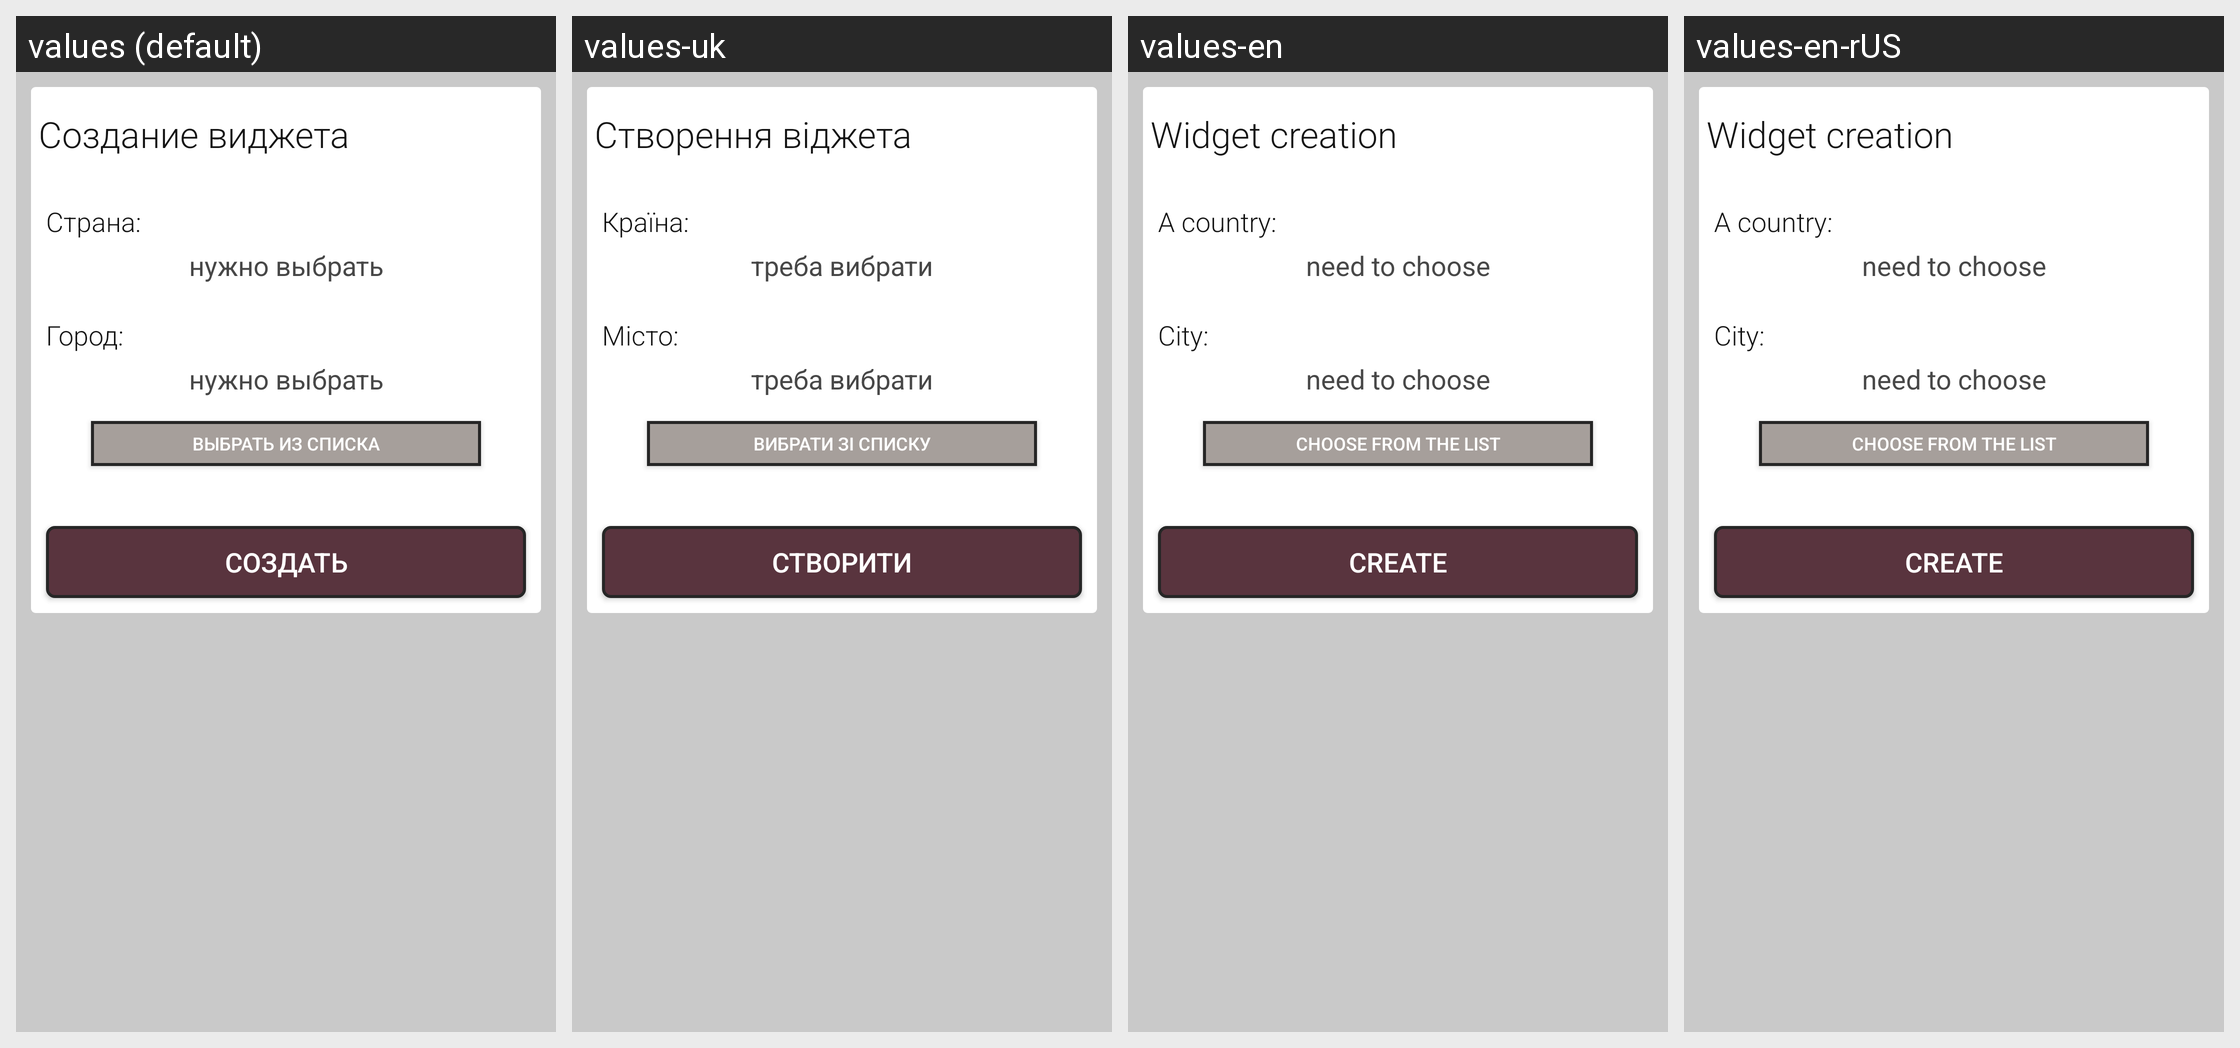

Here is an Android app screen in its default locale and in the app's own translations. Write out the translated-string differences for the strings that appear on this screen.
Android screen res/layout/activity_widget_creator.xml rendered under 4 locales, left to right: values (default), values-uk, values-en, values-en-rUS. Device: Nexus 5 (rendered at 1080×1920; each locale shown at half size, 540×960, under a caption strip naming it); theme AppTheme.
Strings drawn on this screen, with the default value and each locale's value (text and hints the layout hard-codes, and strings that could not be matched under every locale, appear in the picture but are not listed):

fragment_city_data_generator_tv_head
  values: Создание виджета
  values-uk: Створення віджета
  values-en: Widget creation
  values-en-rUS: Widget creation

country
  values: Страна:
  values-uk: Країна:
  values-en: A country:
  values-en-rUS: A country:

fragment_city_data_generator_tv_country_name
  values: нужно выбрать
  values-uk: треба вибрати
  values-en: need to choose
  values-en-rUS: need to choose

city
  values: Город:
  values-uk: Місто:
  values-en: City:
  values-en-rUS: City:

fragment_city_data_generator_spn_city
  values: выбрать из списка
  values-uk: вибрати зі списку
  values-en: choose from the list
  values-en-rUS: choose from the list

fragment_city_data_generator_btn_start
  values: Создать
  values-uk: Створити
  values-en: Create
  values-en-rUS: Create
